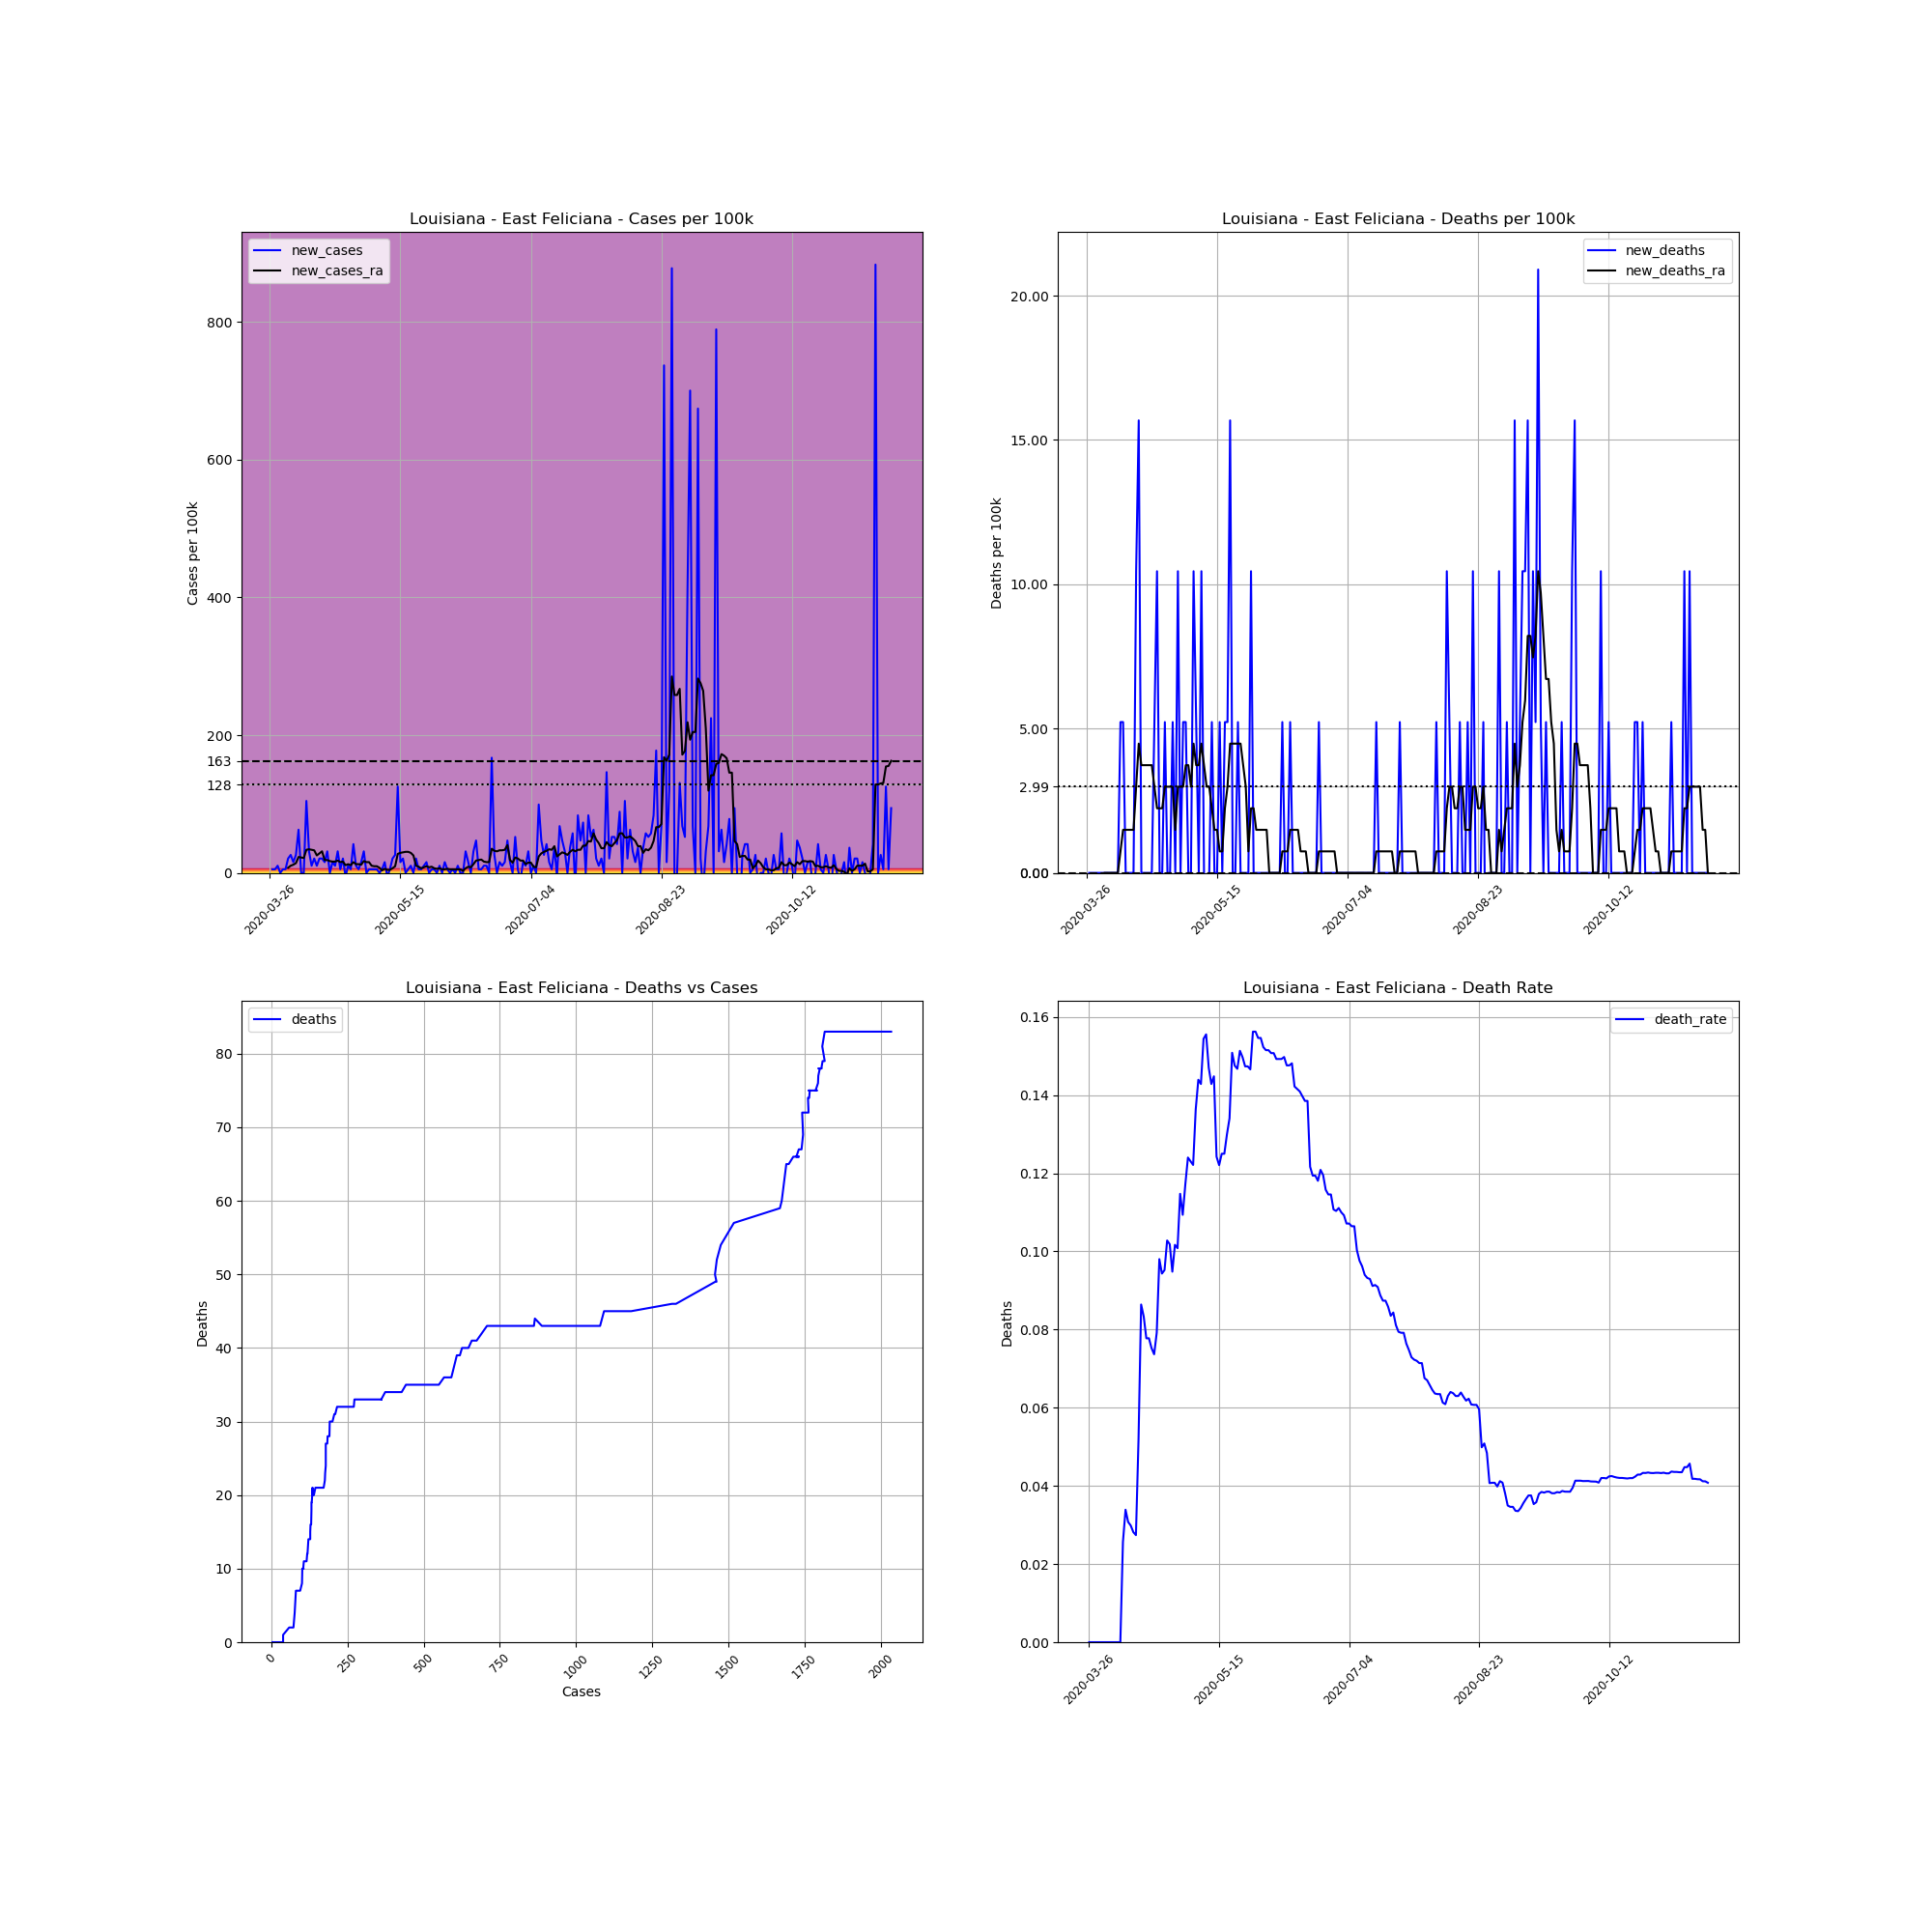

The file beside this chart, header and first rows:
, date, county, state, fips, cases, deaths, COUNTY, STNAME, CTYNAME, POPESTIMATE2019, cases_per_100k, deaths_per_100k, death_rate, new_cases, new_deaths, new_cases_ra, new_deaths_ra
382359, 2020-03-26, East Feliciana, Louisiana, 22037, 4, 0, 37, Louisiana, East Feliciana, 19135, 20.9, 0.0, 0.0, , , , 
382360, 2020-03-27, East Feliciana, Louisiana, 22037, 5, 0, 37, Louisiana, East Feliciana, 19135, 26.13, 0.0, 0.0, 5.226, 0.0, , 
382361, 2020-03-28, East Feliciana, Louisiana, 22037, 6, 0, 37, Louisiana, East Feliciana, 19135, 31.36, 0.0, 0.0, 5.226, 0.0, , 
382362, 2020-03-29, East Feliciana, Louisiana, 22037, 8, 0, 37, Louisiana, East Feliciana, 19135, 41.81, 0.0, 0.0, 10.45, 0.0, , 
382363, 2020-03-30, East Feliciana, Louisiana, 22037, 8, 0, 37, Louisiana, East Feliciana, 19135, 41.81, 0.0, 0.0, 0.0, 0.0, , 
382364, 2020-03-31, East Feliciana, Louisiana, 22037, 9, 0, 37, Louisiana, East Feliciana, 19135, 47.03, 0.0, 0.0, 5.226, 0.0, , 
382365, 2020-04-01, East Feliciana, Louisiana, 22037, 10, 0, 37, Louisiana, East Feliciana, 19135, 52.26, 0.0, 0.0, 5.226, 0.0, , 
382366, 2020-04-02, East Feliciana, Louisiana, 22037, 14, 0, 37, Louisiana, East Feliciana, 19135, 73.16, 0.0, 0.0, 20.9, 0.0, 7.466, 0.0
382367, 2020-04-03, East Feliciana, Louisiana, 22037, 19, 0, 37, Louisiana, East Feliciana, 19135, 99.29, 0.0, 0.0, 26.13, 0.0, 10.45, 0.0
382368, 2020-04-04, East Feliciana, Louisiana, 22037, 22, 0, 37, Louisiana, East Feliciana, 19135, 115, 0.0, 0.0, 15.68, 0.0, 11.95, 0.0
382369, 2020-04-05, East Feliciana, Louisiana, 22037, 27, 0, 37, Louisiana, East Feliciana, 19135, 141.1, 0.0, 0.0, 26.13, 0.0, 14.18, 0.0
382370, 2020-04-06, East Feliciana, Louisiana, 22037, 39, 0, 37, Louisiana, East Feliciana, 19135, 203.8, 0.0, 0.0, 62.71, 0.0, 23.14, 0.0
382371, 2020-04-07, East Feliciana, Louisiana, 22037, 39, 0, 37, Louisiana, East Feliciana, 19135, 203.8, 0.0, 0.0, 0.0, 0.0, 22.4, 0.0
382372, 2020-04-08, East Feliciana, Louisiana, 22037, 39, 1, 37, Louisiana, East Feliciana, 19135, 203.8, 5.226, 0.02564, 0.0, 5.226, 21.65, 0.7466
382373, 2020-04-09, East Feliciana, Louisiana, 22037, 59, 2, 37, Louisiana, East Feliciana, 19135, 308.3, 10.45, 0.0339, 104.5, 5.226, 33.6, 1.493
382374, 2020-04-10, East Feliciana, Louisiana, 22037, 65, 2, 37, Louisiana, East Feliciana, 19135, 339.7, 10.45, 0.03077, 31.36, 0.0, 34.34, 1.493
382375, 2020-04-11, East Feliciana, Louisiana, 22037, 67, 2, 37, Louisiana, East Feliciana, 19135, 350.1, 10.45, 0.02985, 10.45, 0.0, 33.6, 1.493
382376, 2020-04-12, East Feliciana, Louisiana, 22037, 71, 2, 37, Louisiana, East Feliciana, 19135, 371, 10.45, 0.02817, 20.9, 0.0, 32.85, 1.493
382377, 2020-04-13, East Feliciana, Louisiana, 22037, 73, 2, 37, Louisiana, East Feliciana, 19135, 381.5, 10.45, 0.0274, 10.45, 0.0, 25.38, 1.493
382378, 2020-04-14, East Feliciana, Louisiana, 22037, 77, 4, 37, Louisiana, East Feliciana, 19135, 402.4, 20.9, 0.05195, 20.9, 10.45, 28.37, 2.986
382379, 2020-04-15, East Feliciana, Louisiana, 22037, 81, 7, 37, Louisiana, East Feliciana, 19135, 423.3, 36.58, 0.08642, 20.9, 15.68, 31.36, 4.479
382380, 2020-04-16, East Feliciana, Louisiana, 22037, 84, 7, 37, Louisiana, East Feliciana, 19135, 439, 36.58, 0.08333, 15.68, 0.0, 18.66, 3.733
382381, 2020-04-17, East Feliciana, Louisiana, 22037, 90, 7, 37, Louisiana, East Feliciana, 19135, 470.3, 36.58, 0.07778, 31.36, 0.0, 18.66, 3.733
382382, 2020-04-18, East Feliciana, Louisiana, 22037, 90, 7, 37, Louisiana, East Feliciana, 19135, 470.3, 36.58, 0.07778, 0.0, 0.0, 17.17, 3.733
382383, 2020-04-19, East Feliciana, Louisiana, 22037, 93, 7, 37, Louisiana, East Feliciana, 19135, 486, 36.58, 0.07527, 15.68, 0.0, 16.42, 3.733
382384, 2020-04-20, East Feliciana, Louisiana, 22037, 95, 7, 37, Louisiana, East Feliciana, 19135, 496.5, 36.58, 0.07368, 10.45, 0.0, 16.42, 3.733
382385, 2020-04-21, East Feliciana, Louisiana, 22037, 101, 8, 37, Louisiana, East Feliciana, 19135, 527.8, 41.81, 0.07921, 31.36, 5.226, 17.92, 2.986
382386, 2020-04-22, East Feliciana, Louisiana, 22037, 102, 10, 37, Louisiana, East Feliciana, 19135, 533.1, 52.26, 0.09804, 5.226, 10.45, 15.68, 2.24
382387, 2020-04-23, East Feliciana, Louisiana, 22037, 106, 10, 37, Louisiana, East Feliciana, 19135, 554, 52.26, 0.09434, 20.9, 0.0, 16.42, 2.24
382388, 2020-04-24, East Feliciana, Louisiana, 22037, 105, 10, 37, Louisiana, East Feliciana, 19135, 548.7, 52.26, 0.09524, -5.226, 0.0, 11.2, 2.24
382389, 2020-04-25, East Feliciana, Louisiana, 22037, 107, 11, 37, Louisiana, East Feliciana, 19135, 559.2, 57.49, 0.1028, 10.45, 5.226, 12.69, 2.986
382390, 2020-04-26, East Feliciana, Louisiana, 22037, 108, 11, 37, Louisiana, East Feliciana, 19135, 564.4, 57.49, 0.1019, 5.226, 0.0, 11.2, 2.986
382391, 2020-04-27, East Feliciana, Louisiana, 22037, 116, 11, 37, Louisiana, East Feliciana, 19135, 606.2, 57.49, 0.09483, 41.81, 0.0, 15.68, 2.986
382392, 2020-04-28, East Feliciana, Louisiana, 22037, 118, 12, 37, Louisiana, East Feliciana, 19135, 616.7, 62.71, 0.1017, 10.45, 5.226, 12.69, 2.986
382393, 2020-04-29, East Feliciana, Louisiana, 22037, 119, 12, 37, Louisiana, East Feliciana, 19135, 621.9, 62.71, 0.1008, 5.226, 0.0, 12.69, 1.493
382394, 2020-04-30, East Feliciana, Louisiana, 22037, 122, 14, 37, Louisiana, East Feliciana, 19135, 637.6, 73.16, 0.1148, 15.68, 10.45, 11.95, 2.986
382395, 2020-05-01, East Feliciana, Louisiana, 22037, 128, 14, 37, Louisiana, East Feliciana, 19135, 668.9, 73.16, 0.1094, 31.36, 0.0, 17.17, 2.986
382396, 2020-05-02, East Feliciana, Louisiana, 22037, 128, 15, 37, Louisiana, East Feliciana, 19135, 668.9, 78.39, 0.1172, 0.0, 5.226, 15.68, 2.986
382397, 2020-05-03, East Feliciana, Louisiana, 22037, 129, 16, 37, Louisiana, East Feliciana, 19135, 674.2, 83.62, 0.124, 5.226, 5.226, 15.68, 3.733
382398, 2020-05-04, East Feliciana, Louisiana, 22037, 130, 16, 37, Louisiana, East Feliciana, 19135, 679.4, 83.62, 0.1231, 5.226, 0.0, 10.45, 3.733
382399, 2020-05-05, East Feliciana, Louisiana, 22037, 131, 16, 37, Louisiana, East Feliciana, 19135, 684.6, 83.62, 0.1221, 5.226, 0.0, 9.705, 2.986
382400, 2020-05-06, East Feliciana, Louisiana, 22037, 132, 18, 37, Louisiana, East Feliciana, 19135, 689.8, 94.07, 0.1364, 5.226, 10.45, 9.705, 4.479
382401, 2020-05-07, East Feliciana, Louisiana, 22037, 132, 19, 37, Louisiana, East Feliciana, 19135, 689.8, 99.29, 0.1439, 0.0, 5.226, 7.466, 3.733
382402, 2020-05-08, East Feliciana, Louisiana, 22037, 133, 19, 37, Louisiana, East Feliciana, 19135, 695.1, 99.29, 0.1429, 5.226, 0.0, 3.733, 3.733
382403, 2020-05-09, East Feliciana, Louisiana, 22037, 136, 21, 37, Louisiana, East Feliciana, 19135, 710.7, 109.7, 0.1544, 15.68, 10.45, 5.973, 4.479
382404, 2020-05-10, East Feliciana, Louisiana, 22037, 135, 21, 37, Louisiana, East Feliciana, 19135, 705.5, 109.7, 0.1556, -5.226, 0.0, 4.479, 3.733
382405, 2020-05-11, East Feliciana, Louisiana, 22037, 136, 20, 37, Louisiana, East Feliciana, 19135, 710.7, 104.5, 0.1471, 5.226, -5.226, 4.479, 2.986
382406, 2020-05-12, East Feliciana, Louisiana, 22037, 140, 20, 37, Louisiana, East Feliciana, 19135, 731.6, 104.5, 0.1429, 20.9, 0.0, 6.719, 2.986
382407, 2020-05-13, East Feliciana, Louisiana, 22037, 145, 21, 37, Louisiana, East Feliciana, 19135, 757.8, 109.7, 0.1448, 26.13, 5.226, 9.705, 2.24
382408, 2020-05-14, East Feliciana, Louisiana, 22037, 169, 21, 37, Louisiana, East Feliciana, 19135, 883.2, 109.7, 0.1243, 125.4, 0.0, 27.62, 1.493
382409, 2020-05-15, East Feliciana, Louisiana, 22037, 172, 21, 37, Louisiana, East Feliciana, 19135, 898.9, 109.7, 0.1221, 15.68, 0.0, 29.12, 1.493
382410, 2020-05-16, East Feliciana, Louisiana, 22037, 176, 22, 37, Louisiana, East Feliciana, 19135, 919.8, 115, 0.125, 20.9, 5.226, 29.86, 0.7466
382411, 2020-05-17, East Feliciana, Louisiana, 22037, 176, 22, 37, Louisiana, East Feliciana, 19135, 919.8, 115, 0.125, 0.0, 0.0, 30.61, 0.7466
382412, 2020-05-18, East Feliciana, Louisiana, 22037, 177, 23, 37, Louisiana, East Feliciana, 19135, 925, 120.2, 0.1299, 5.226, 5.226, 30.61, 2.24
382413, 2020-05-19, East Feliciana, Louisiana, 22037, 179, 24, 37, Louisiana, East Feliciana, 19135, 935.5, 125.4, 0.1341, 10.45, 5.226, 29.12, 2.986
382414, 2020-05-20, East Feliciana, Louisiana, 22037, 179, 27, 37, Louisiana, East Feliciana, 19135, 935.5, 141.1, 0.1508, 0.0, 15.68, 25.38, 4.479
382415, 2020-05-21, East Feliciana, Louisiana, 22037, 183, 27, 37, Louisiana, East Feliciana, 19135, 956.4, 141.1, 0.1475, 20.9, 0.0, 10.45, 4.479
382416, 2020-05-22, East Feliciana, Louisiana, 22037, 184, 27, 37, Louisiana, East Feliciana, 19135, 961.6, 141.1, 0.1467, 5.226, 0.0, 8.959, 4.479
382417, 2020-05-23, East Feliciana, Louisiana, 22037, 185, 28, 37, Louisiana, East Feliciana, 19135, 966.8, 146.3, 0.1514, 5.226, 5.226, 6.719, 4.479
382418, 2020-05-24, East Feliciana, Louisiana, 22037, 187, 28, 37, Louisiana, East Feliciana, 19135, 977.3, 146.3, 0.1497, 10.45, 0.0, 8.212, 4.479
... 179 more rows
